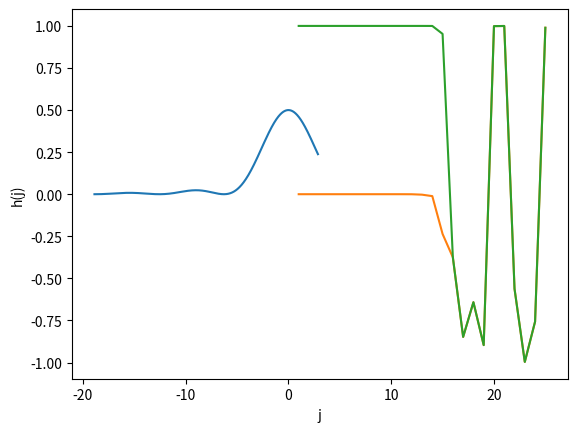

Generate this figure with matplotlib: (Note: this script raises an exception after producing the figure.)
import numpy as np
import matplotlib.pyplot as plt 

#%% epsilon de la maquina

eps = np.finfo(float).eps
print(f"el epsilon de la maquina vale {eps}")

#%% 1.a

p = 10**34
q = 1

print(f"{p+q-p}")

#da 0.0

#%% 1.b

p = 100
q = 10**(-15)

print(f"(p+q)+q vale {(p+q)+q}, y p+2q vale {p+2*q}")
print(f"((p+q)+q)+q vale {((p+q)+q)+q}, y p+3q vale {p+3*q}")

#en ambos casos ignora el valor de q a comparacion del de p

#%% 1.c

print(f"{0.1+0.2==0.3}")

#false

#%% 1.d

print(f"{0.1+0.3==0.4}")

#true

#%% 1.e

e = np.e
x = np.linspace(-4*e-8, 4*e-8, 1000)
fx = []

#cerca del 0, f(x) vale 0.5

for i in x:
    fi = (1-np.cos(i))/(i**2)
    fx.append(fi)
    
plt.plot(x,fx)
plt.xlabel("x")
plt.ylabel("f(x)")

#%% 1.f

print(f"{eps/2}")

#%% 1.g

print(f"{(1+eps/2)+eps/2}")

#no suma al epsilon sobre 2

#%% 1.h

print(f"{1+(eps/2+eps/2)}")

# considera al eps/2 al sumarlo a 1

#%% 1.i

print(f"{((1+eps/2)+eps/2)-1}")

# da 0.0

#%% 1.j

print(f"{(1+(eps/2+eps/2))-1}")

# da epsilon

#%% 1.k

j = np.arange(1, 26, 1)
gj = []

for k in j:
    gk = np.sin((10**k)*np.pi)
    gj.append(gk)
    
plt.plot(j, gj)
plt.xlabel("j")
plt.ylabel("g(j)")

# no representa bien a la funcion

#%% 1.l

hj = []

for l in  j:
    hl = np.sin(np.pi/2+(np.pi)*(10**l))
    hj.append(hl)
    
plt.plot(j, hj)
plt.xlabel("j")
plt.ylabel("h(j)")

# no representa bien a la funcion

#%% 7

# Suma de f(k), donde k son los números neturales + el cero, hasta n

def suma_coordenadas(v):
    #return v.sum()
    suma_v = 0
    for i in v:
        suma_v += i
    return suma_v
    
c = np.array([1,5,2,4,65,4,25,1])

suma_coordenadas(c)

print(f'{suma_coordenadas(c)}')
print(suma_coordenadas(c) == 107)

#%% 8
"""
Busco comparar la suma de un r aproximadamente 1, elevado al lugar k de la lista de longitud N 
y comparar los dos metodos Gn y Qn
"""

r = 1-10**(-16)
N = 20
n = 1
Gn = []

while n<=N:
    Gn.append(r**n)
    n += 1

suma_coordenadas(Gn)

Qn = (1-r**(N+1))/(1-r)

print(f"{suma_coordenadas(Gn)} vs {Qn}")

#%% 9

N = np.arange(0,101)
x = np.linspace(-13, -11, num = len(N))
Tn = [np.e**(-12)]

for n in N:
    Ti = ((np.e)**(-12))*((x+12)**n)/(np.math.factorial(n))
    Tn.append(Ti + Tn[n])
    #print(Tn)
    #plt.plot(x,Tn[n])
    
#suma_coordenadas(Tn)

#mejor aproximacion de e⁻¹² con propiedades de límites

M = 10000
aprox_e = (1+1/M)**(-12*M)
print(aprox_e)

#%% 10.b

def f(x):
  return x**2

h = 10**((np.arange(10,181,1)-190)/(10))

for i in h:
  dhfi = (f(1+i)-f(1))/i
  print(f'la derivada discreta de con h = {i} vale {dhfi}')

# los resultados son mas confiables para h entre 10^-15 y 10^-3